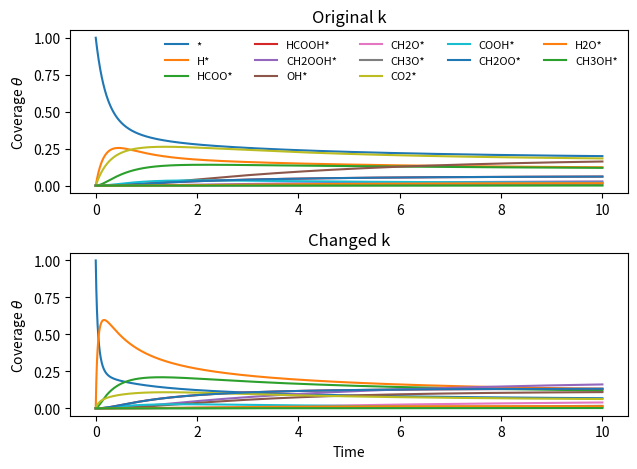
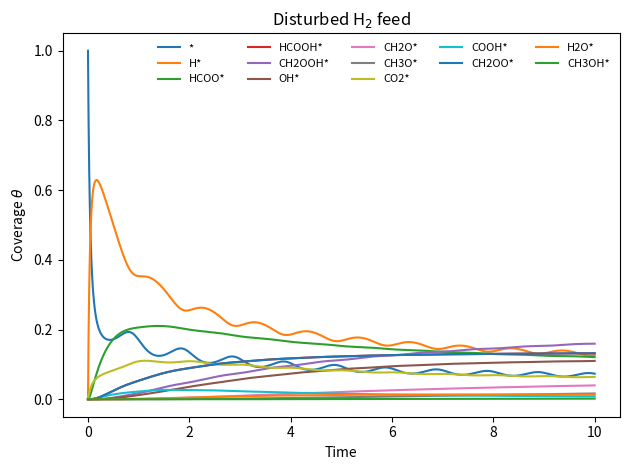

Write Python code to recreate these figures, in order.
#!/usr/bin/env python
# coding: utf-8

# # First steps towards a general MKM
# 
# ## The reaction system
# 
# See the following reaction system for the hydrogenation of CO$_2$ into CO and CH$_3$OH.
# 
# <br>
# 
# $$
# \begin{align}
#     \text{H$_2$ (g)} + 2∗ &\rightleftharpoons 2\text{H}^∗\tag{0}\\
#     \text{CO}_2 + \text{H}^* &\rightleftharpoons \text{HCOO}^∗\tag{1}\\
#     \text{HCOO}^∗ + \text{H}^* &\rightleftharpoons \text{HCOOH}^∗ + ∗\tag{2}\\
#     \text{HCOOH}^∗ + \text{H}^* &\rightleftharpoons \text{CH$_2$OOH} + ∗\tag{3}\\
#     \text{CH$_2$OOH}^∗ + * &\rightleftharpoons \text{CH$_2$O}^* + \text{OH}^∗\tag{4}\\
#     \text{OH}^∗ + \text{H}* &\rightleftharpoons \text{H$_2$O}^* + ∗\tag{5}\\
#     \text{CH$_2$O}^∗ + \text{H}* &\rightleftharpoons \text{CH$_3$O}^* + ∗\tag{6}\\
#     \text{CH$_3$O}^∗ + \text{H}* &\rightleftharpoons \text{CH$_3$OH}^* + ∗\tag{7}\\
#     \text{CO$_2$ (g)} + * &\rightleftharpoons \text{CO$_2$}^* + ∗\tag{8}\\
#     \text{CO$_2$}^∗ + \text{H}* &\rightleftharpoons \text{COOH}^* + ∗\tag{9}\\
#     \text{COOH}^∗ &\rightleftharpoons \text{CO (g)} + \text{OH}^∗\tag{10}\\
#     \text{CHOO}^∗ + \text{H}^* &\rightleftharpoons \text{CH$_2$OO}^* + ∗\tag{11}\\
#     \text{CH$_2$OO}^∗ + \text{H}^* &\rightleftharpoons \text{CH$_2$OOH}^* + ∗\tag{12}\\
#     \text{H$_2$O}^∗ &\rightleftharpoons \text{H$_2$O (g)} + ∗\tag{13}\\
#     \text{CH$_3$OH}^∗ &\rightleftharpoons \text{CH$_3$OH (g)} + ∗\tag{14}\\
# \end{align}
# $$
# 
# <br>
# 
# We can express the reaction rate for each of these equilibrium reactions by simple elementary steps, such as:
# 
# <br>
# 
# $$
# \begin{align}
#     r_0 &= k_{0,0} \, \theta_\text{∗}^2  \, p_\text{H$_2$}      - k_{1,0} \, \theta_\text{H}^2\\
#     r_1 &= k_{0,1} \, \theta_\text{∗}    \, p_\text{CO$_2$}     - k_{1,1} \, \theta_\text{CHOO}\\
#     \vdots & \\
#     r_{14} &= k_{0,14} \, \theta_\text{CH$_3$OH}   \,           - k_{1,14} \, p_\text{CH$_3$OH}\\
# \end{align}
# $$
# 
# <br>
# 
# Of which $k_{0, i}$ is the reaction constant for the forwards reaction of equilibrium step $i$ and $k_{1, i}$ is that of the backwards reaction.
# 
# <br>
# 
# $$
# \begin{equation}
# k = 
# \begin{bmatrix}
#     k_{0,0} & k_{0,1} & \ldots & k_{0,14} \\
#     k_{1,0} & k_{1,1} & \ldots & k_{1,14}
# \end{bmatrix}
# \end{equation}
# $$
# 
# <br>
# 
# To later on solving the change of a surface species, one would simply obtain the sum of these reaction rates (multiplied with respective stoichiometric constant) for which it partakes.
# 
# <br>
# 
# $$
# \begin{equation}
#     \dfrac{\partial \theta_\text{H}}{\partial t} = 2 r_0 - r_1 - r_2 - r_3 - r_5 - r_6 - r_7 - r_9 - r_{11} - r_{12}
# \end{equation}
# $$
# 
# <br>
# 
# Manually writing a function describing this system could be quite a tedious task, especially as it would have to be redone everytime the definiton of the system changes. It would therefore be of interest to instead have a function which can construct this function based on a few parameters.
# 
# Given that we can express all the reactions and their rates as elementary steps, only the stoichiometery of the species is needed to construct an expression of this reaction system. For example, the rate expression $r_0$ and the change in $\theta_\text{H}$ evaluated for $r_0$ can be expressed as:
# 
# <br>
# 
# $$
# \begin{align}
#     r_0 &= k_{0,0} \, \theta_\text{∗}^{\nu_{*, 0}} \, p_\text{H$_2$}^{\nu_{\text{H$_2$}, 0}} - k_{1,0} \, \theta_\text{H}^{\nu_{\text{H$^*$}, 0}}\\
#     \left. \dfrac{\partial \theta_\text{H}}{\partial t} \right|_{r = r_0} &= \nu_{\text{H}, 0} \, r_0
# \end{align}
# $$
# 
# <br>
# 
# As such, all we need is the stoichiometry, reaction constants and initial conditions in order to solve the problem. The variables we will look at belongs to two domains, the surface species ($x_\theta$) and the gas molecules ($x_p$), who together form the all the variables of the system ($x$).
# 
# <br>
# 
# $$
# \begin{equation}
# x_\theta = 
# \begin{bmatrix}
#     \theta_\text{∗} & \theta_\text{H} & \theta_\text{CHOO} & \theta_\text{CHOOH} & \theta_\text{CH$_2$OOH} & \theta_\text{OH} & \theta_\text{CH$_2$O} & \theta_\text{CH$_3$O} & \theta_\text{CO$_2$} & \theta_\text{COOH} & \theta_\text{CH$_2$OO} & \theta_\text{H$_2$O} & \theta_\text{CH$_3$OH}\\
# \end{bmatrix}
# \end{equation}
# $$
# 
# $$
# \begin{equation}
# x_p = 
# \begin{bmatrix}
#     p_\text{H$_2$} & p_\text{CO$_2$} & p_\text{CO} & p_\text{H$_2$O} & p_\text{CH$_3$OH} \\
# \end{bmatrix}
# \end{equation}
# $$
# 
# $$
# \begin{equation}
# x = 
# \begin{bmatrix}
#     x_\theta & x_p
# \end{bmatrix}
# \end{equation}
# $$
# 
# <br>
# 
# Based on equation (0) to (14), we can construct the following stoichiometry matrix ($S$), for which the rows correspond to $x$ and columns to $r$.
# 
# <br>
# 
# $$
# \begin{equation}
#     S =
#     %r_0 & r_1 & r_2 & r_3 & r_4 & r_5 & r_6 & r_7 & r_8 & r_9 & r_{10} & r_{11} & r_{12} & r_{13} & r_{14}\\
# %\begin{array}{c*{15}}
# \begin{bmatrix}
#     -2 &  0 &  1 &  1 & -1 &  1 &  1 &  1 & -1 &  1 &  0 &  1 &  1 &  1 &  1\\
#      2 & -1 & -1 & -1 &  0 & -1 & -1 & -1 &  0 & -1 &  0 & -1 & -1 &  0 &  0\\
#      0 &  1 & -1 &  0 &  0 &  0 &  0 &  0 &  0 &  0 &  0 & -1 &  0 &  0 &  0\\
#      0 &  0 &  1 & -1 &  0 &  0 &  0 &  0 &  0 &  0 &  0 &  0 &  0 &  0 &  0\\
#      0 &  0 &  0 &  1 & -1 &  0 &  0 &  0 &  0 &  0 &  0 &  0 &  1 &  0 &  0\\
#      0 &  0 &  0 &  0 &  1 & -1 &  0 &  0 &  0 &  0 &  1 &  0 &  0 &  0 &  0\\
#      0 &  0 &  0 &  0 &  1 &  0 & -1 &  0 &  0 &  0 &  0 &  0 &  0 &  0 &  0\\
#      0 &  0 &  0 &  0 &  0 &  0 &  1 & -1 &  0 &  0 &  0 &  0 &  0 &  0 &  0\\
#      0 &  0 &  0 &  0 &  0 &  0 &  0 &  0 &  1 & -1 &  0 &  0 &  0 &  0 &  0\\
#      0 &  0 &  0 &  0 &  0 &  0 &  0 &  0 &  0 &  1 & -1 &  0 &  0 &  0 &  0\\
#      0 &  0 &  0 &  0 &  0 &  0 &  0 &  0 &  0 &  0 &  0 &  1 & -1 &  0 &  0\\
#      0 &  0 &  0 &  0 &  0 &  1 &  0 &  0 &  0 &  0 &  0 &  0 &  0 & -1 &  0\\
#      0 &  0 &  0 &  0 &  0 &  0 &  0 &  1 &  0 &  0 &  0 &  0 &  0 &  0 & -1\\
#     -1 &  0 &  0 &  0 &  0 &  0 &  0 &  0 &  0 &  0 &  0 &  0 &  0 &  0 &  0\\
#      0 & -1 &  0 &  0 &  0 &  0 &  0 &  0 & -1 &  0 &  0 &  0 &  0 &  0 &  0\\
#      0 &  0 &  0 &  0 &  0 &  0 &  0 &  0 &  0 &  0 &  1 &  0 &  0 &  0 &  0\\
#      0 &  0 &  0 &  0 &  0 &  0 &  0 &  0 &  0 &  0 &  0 &  0 &  0 &  1 &  0\\
#      0 &  0 &  0 &  0 &  0 &  0 &  0 &  0 &  0 &  0 &  0 &  0 &  0 &  0 &  1\\
# \end{bmatrix}
# %\end{array}
# \end{equation}
# $$

# As this can be quite a labourious task for larger systems (with a high risk of making mistakes), we may instead opt for defining a function which can construct it for us. The input parameters to this function could then be a list declaring the variables of the system (and in which order we would like them listed in the resulting stoichiometry matrix) and a list of the reaction expressions. In the reaction expressions, we'll use `+` as the delimiter between the different species and `->` to separate the reactant and product. 

# In[1]:


vars_chem = ["*", "H*", "HCOO*", "HCOOH*", "CH2OOH*", "OH*", "CH2O*", 
             "CH3O*", "CO2*", "COOH*", "CH2OO*", "H2O*", "CH3OH*", 
             "H2 (g)", "CO2 (g)", "CO (g)", "H2O (g)", "CH3OH (g)"]

reactions = ["H2 (g) + 2* -> 2H*",
             "CO2 (g) + H* -> HCOO*",
             "HCOO* + H* -> HCOOH* + *",
             "HCOOH* + H* -> CH2OOH* + *",
             "CH2OOH* + * -> CH2O* + OH*",
             "OH* + H* -> H2O* + *",
             "CH2O* + H* -> CH3O* + *",
             "CH3O* + H* -> CH3OH* + *",
             "CO2 (g) + * -> CO2*",
             "CO2* + H* -> COOH* + *",
             "COOH* -> CO (g) + OH*",
             "HCOO* + H* -> CH2OO* + *",
             "CH2OO* + H* -> CH2OOH* + *",
             "H2O* -> H2O (g) + *",
             "CH3OH* -> CH3OH (g) + *",
            ]


# It then becomes a simple task of using regex in order to split the expression into its constituent variables and to check for their stoichiometry factor, as done for example, in the `constr_stoichio()` function below. In this case, the `constr_stoichio()` is only used to construct the stoichiometry matrix so information such as reversibility of the reaction is not of interest. However, if incorporated with another function which solves for instance reaction constants, then one would perhaps like to include additional parameters such as denoting `<->` for reversible reaction or such.

# In[2]:


import re

def constr_stoichio(lst_var, lst_react):
    stoichio_m = np.zeros((len(lst_var), len(lst_react)), dtype=np.int8)
    
    react_split = []
    for i, reaction in enumerate(lst_react):
        reaction = list(filter(None, re.split(r"\+| (->)", reaction)))
        reaction = [i.strip() for i in reaction]
        react_split.append(reaction) 
    
    for react_nr, reaction in enumerate(react_split):
        left_side = True
        
        for react_var in reaction:
            if react_var == "->":
                left_side = False
            else:
                try:
                    str_nu = re.match(r'\d+', react_var).group()
                    nu = int(str_nu)
                    react_var = react_var[len(str_nu):]
                except:
                    nu = 1

                if left_side == True:
                    nu = nu * -1

                try:
                    stoichio_idx = lst_var.index(react_var)
                    stoichio_m[stoichio_idx, react_nr] = nu
                except:
                    print(react_var 
                          + " doesn't exist in the list of variables.\n" \
                          + "Reaction " + str(react_nr) \
                          + " is potentially incorrect.\n" \
                          + str(lst_react[react_nr]) \
                          )
    
    return stoichio_m


# We might also want to check that the original expressions were correctly balanced. In the reaction system of this example, the number of surface sites remain constant. As such, we would expect to be able to solve $A x = 0$ for the surface species and sites, ergo a null space should exist for the part of the matrix composed of the surface species. We could then do the following test (making sure to exclude the gas species):

# In[3]:


import numpy as np
from scipy.linalg import null_space

calc_stoichio = constr_stoichio(vars_chem, reactions)
null_space(calc_stoichio[:-5,:]).any()


# Except the already imported numpy, we'll also need to import SciPy as we wish to use its initial value ODE solver `scipy.integrate.solve_ivp`. While we are at it, we'll also import matplotlib so that we can plot the results in the end.

# In[4]:


import scipy
from scipy.integrate import odeint

#%matplotlib widget
get_ipython().run_line_magic('matplotlib', 'inline')
import matplotlib.pyplot as plt


# So, here we have the class `BasicReactionModel` which we will use in order to solve our reaction system. In order to initialize an instance, we will need to supply reaction rate constants and a stoichiometry matrix (which we previously obtained from `constr_stoichio`). Note that as it is a class, we can easily setup several instances of reaction systems who are closed off from each other.

# In[5]:


class BasicReactionModel:
    """
    Constructs a reaction model to be used in microkinetic modelling.
    
    To define a reaction system, a stoichiometry matrix must be given during the
    initialisation of the class instance as well as a list of reaction rate 
    constants. If one or more variables are to be treated as constants, then the
    optional argument const_term must be given.
    
    Parameters
    ----------
    const_react : numpy array
      The constant terms (e.g reaction rate constant) of the forward (row 0) and 
      backward reaction (row 1) of the net reaction (col).
    stoichi : numpy array
      The stoichiometry matrix of the reaction system for the reactions 
      (row) and species (col).
    exp : numpy array
      The exponents of the reaction terms (col) at different reactions (row)
    const_term : numpy array
      1D Boolean array, defines which reaction terms that are set as 
      constants (True) and variables (False). Defaults to no constants. 
    forwM : numpy array
      2D Boolean array, signifying variables used for the forward reaction.
    backM : numpy array
      2D Boolean array, signifying variables used for the backward reaction.
    """

    def __init__(self,
                 const_react : np.array,
                 stoichi : np.array,
                 const_term={},
                 ):
        
        self.stoichio(stoichi)
        
        if const_term is self.__init__.__defaults__[0]:
            const_term = np.array([False] * self.stoichi.shape[1])
        
        if const_react.shape[1] != self.stoichi.shape[0]:
            if max(const_react.shape) == self.stoichi.shape[0]:
                const_react = const_react.T
            else:
                raise ValueError('Dimension mismatch between const_react                                   and stoichi')
        
        self.const = const_term
        self.react_const(const_react)
    
    def stoichio(self, stoichi):
        self.stoichi = stoichi.T
        self.exp = np.abs(self.stoichi[:])
        self.forwM = self.stoichi < 0
        self.backM = self.stoichi > 0
    
    def react_const(self, const_react):
        self.forwC = const_react[0, :]
        self.backC = const_react[1, :]

    def reaction(self, t, x):
        '''
        Solves dx/dt given the, for the class instance, predefined stoichiometry
        matrix and reaction rate constants.
        
        It is intended to be used together with an ODE solver such as SciPy's
        solve_ivp.        
        '''
        
        terms = (x * np.ones(self.stoichi.shape)) ** self.exp
        
        forw_r = self.forwC * np.prod(terms, where=self.forwM, axis=1)
        back_r = self.backC * np.prod(terms, where=self.backM, axis=1)

        dx = self.stoichi.T @ (np.abs(forw_r) - np.abs(back_r))
        dx[self.const] = 0

        return dx


# Given that we now have the `BasicReactionModel` class, let's define a reaction system whose reaction will be solved later on by the use of an ODE solver.

# In[6]:


vars_chem = ["*", "H*", "HCOO*", "HCOOH*", "CH2OOH*", "OH*", "CH2O*", 
             "CH3O*", "CO2*", "COOH*", "CH2OO*", "H2O*", "CH3OH*", 
             "H2 (g)", "CO2 (g)", "CO (g)", "H2O (g)", "CH3OH (g)"]

reactions = ["H2 (g) + 2* -> 2H*",
             "CO2 (g) + H* -> HCOO*",
             "HCOO* + H* -> HCOOH* + *",
             "HCOOH* + H* -> CH2OOH* + *",
             "CH2OOH* + * -> CH2O* + OH*",
             "OH* + H* -> H2O* + *",
             "CH2O* + H* -> CH3O* + *",
             "CH3O* + H* -> CH3OH* + *",
             "CO2 (g) + * -> CO2*",
             "CO2* + H* -> COOH* + *",
             "COOH* -> CO (g) + OH*",
             "HCOO* + H* -> CH2OO* + *",
             "CH2OO* + H* -> CH2OOH* + *",
             "H2O* -> H2O (g) + *",
             "CH3OH* -> CH3OH (g) + *",
            ]

# Define starting conditions, setting 100% of sites as unoccupied
surf0 = [1] + [0] * (len(vars_chem) - 6)
# And pressures to some arbitrary pressure '1'
gas0 = [1] * 5
x0 = surf0 + gas0

# Some made up reaction rate constants, simply set to 1
k = np.array([[1] * len(reactions)]*2)

# Setting the formation of CO, H2O and CH3OH as irreversible by setting the
# reaction rate constants for their backwards reaction to 0
ir = ["CO (g)", "H2O (g)", "CH3OH (g)"]
ir_idx = [i for x in ir for i in range(len(reactions)) if x in reactions[i]]
k[1, ir_idx] = 0

# Likewise, we'll allow the surface species to vary in coverage but set the
# partial pressures of the gases as constant
constant_term = [False] * len(surf0) + [True] * len(gas0)

# Define the reaction system
stoichi = constr_stoichio(vars_chem, reactions)
TestModel = BasicReactionModel(k,
                               stoichi=calc_stoichio,
                               const_term=constant_term,
                               )


# ... and then run the ODE solver.

# In[7]:


# Setting time span for the IVP ODE solver
t_span = [0, 10]

# ... and error tolerance
res = 1.0e-12
AbsTol = [res] * len(vars_chem)
RelTol = res

ans1 = scipy.integrate.solve_ivp(TestModel.reaction, 
                                 t_span, 
                                 x0, 
                                 rtol=RelTol, 
                                 atol=AbsTol,
                                 )


# While we could create a new instance if we would like to change a parameter of the model (for instance the reaction constants), we may also modify the existing one.
# 
# For this example, let's increase the rate constant of the dissociative adsorption of H$_2$ from the previous 1 to 10.

# In[8]:


# Let's change the rate constant for the dis. ads. of H2
k[0, 0] = 10
TestModel.react_const(k)

ans2 = scipy.integrate.solve_ivp(TestModel.reaction, 
                                 t_span, 
                                 x0,
                                 rtol=RelTol, 
                                 atol=AbsTol,
                                 )


# And we may now observe the change in reaction behaviour.

# In[9]:


plt.close(0)
fig = plt.figure(0)

ax1 = fig.add_subplot(2, 1, 1)
ax1.set_title('Original k')
ax1.set_ylabel('Coverage ' + r'$\theta$')
for i, name in enumerate(vars_chem[:-5]):
    ax1.plot(ans1.t, ans1.y[i], label=name)

ax2 = fig.add_subplot(2, 1, 2)
ax2.set_title('Changed k')
ax2.set_xlabel('Time')
ax2.set_ylabel('Coverage ' + r'$\theta$')
for i, name in enumerate(vars_chem[:-5]):
    ax2.plot(ans2.t, ans2.y[i], label=name)

h, a = ax1.get_legend_handles_labels()
ax1.legend(handles=h, loc="upper right", 
           ncol=int(np.ceil(len(vars_chem[:-5])/3)),
           frameon=False, fontsize=8
           )

fig.tight_layout();


# While this function works for surface reactions, additional work is needed in order to solve liquid and gas phase reactions as parameters such as total volume and volume change is not included. Furthermore, aspects such as mass transfer is also not accounted for. While one could redefine the `reaction` function of `BasicReactionModel`, an alternative is to define additional functions which modifies the input/output in order to account for these additional factors. 
# 
# As an example, let's define the function `stim_sin` which allows us to periodically vary one of the parameters using a sinus function.

# In[10]:


def stim_sin(t, x, func, const):
    '''
    Varies one or more input arguments to a function func with a sinus function.
    
    Its intended use is to add a stimulus function to a function to be solved by
    ODE solver.
    
    func : function
        function describing the ODE system. func(t, x)
    const : list
        The coefficient and constant term of the sinus function.
        x_stim[0] = x[0] * np.sin(const[0, 0] * t + const[0, 1])
        If const[i, 0] = 0, then x_stim[i] = x[i]
    '''
    
    x_stim = [term[0] * np.sin(term[1] * t + term[2]) + x[i] 
              if term[0] != 0 
              else x[i] 
              for i, term in enumerate(const)]
    
    return func(t, x_stim)


# In[11]:


period = 1
mod_gas = "H2 (g)"
idx_mod_gas = vars_chem.index(mod_gas)
stim_const = np.array([[.0] * 3] * len(x0))
stim_const[idx_mod_gas, 0] = x0[vars_chem.index(mod_gas)] / 2
stim_const[idx_mod_gas, 1] = 2 * np.pi * (1 / period)

ans3 = scipy.integrate.solve_ivp(stim_sin, 
                                 t_span, 
                                 x0,
                                 args=[TestModel.reaction, stim_const],
                                 rtol=RelTol, 
                                 atol=AbsTol,
                                 )

plt.close(1)
fig = plt.figure(1)

ax = fig.add_subplot(1, 1, 1)
ax.set_title(r'Disturbed H$_2$ feed')
ax.set_ylabel('Coverage ' + r'$\theta$')
ax.set_xlabel('Time')
for i, name in enumerate(vars_chem[:-5]):
    ax.plot(ans3.t, ans3.y[i], label=name)

h, a = ax.get_legend_handles_labels()
ax.legend(handles=h, loc="upper right", 
          ncol=int(np.ceil(len(vars_chem[:-5])/3)),
          frameon=False, fontsize=8
          )

fig.tight_layout();

